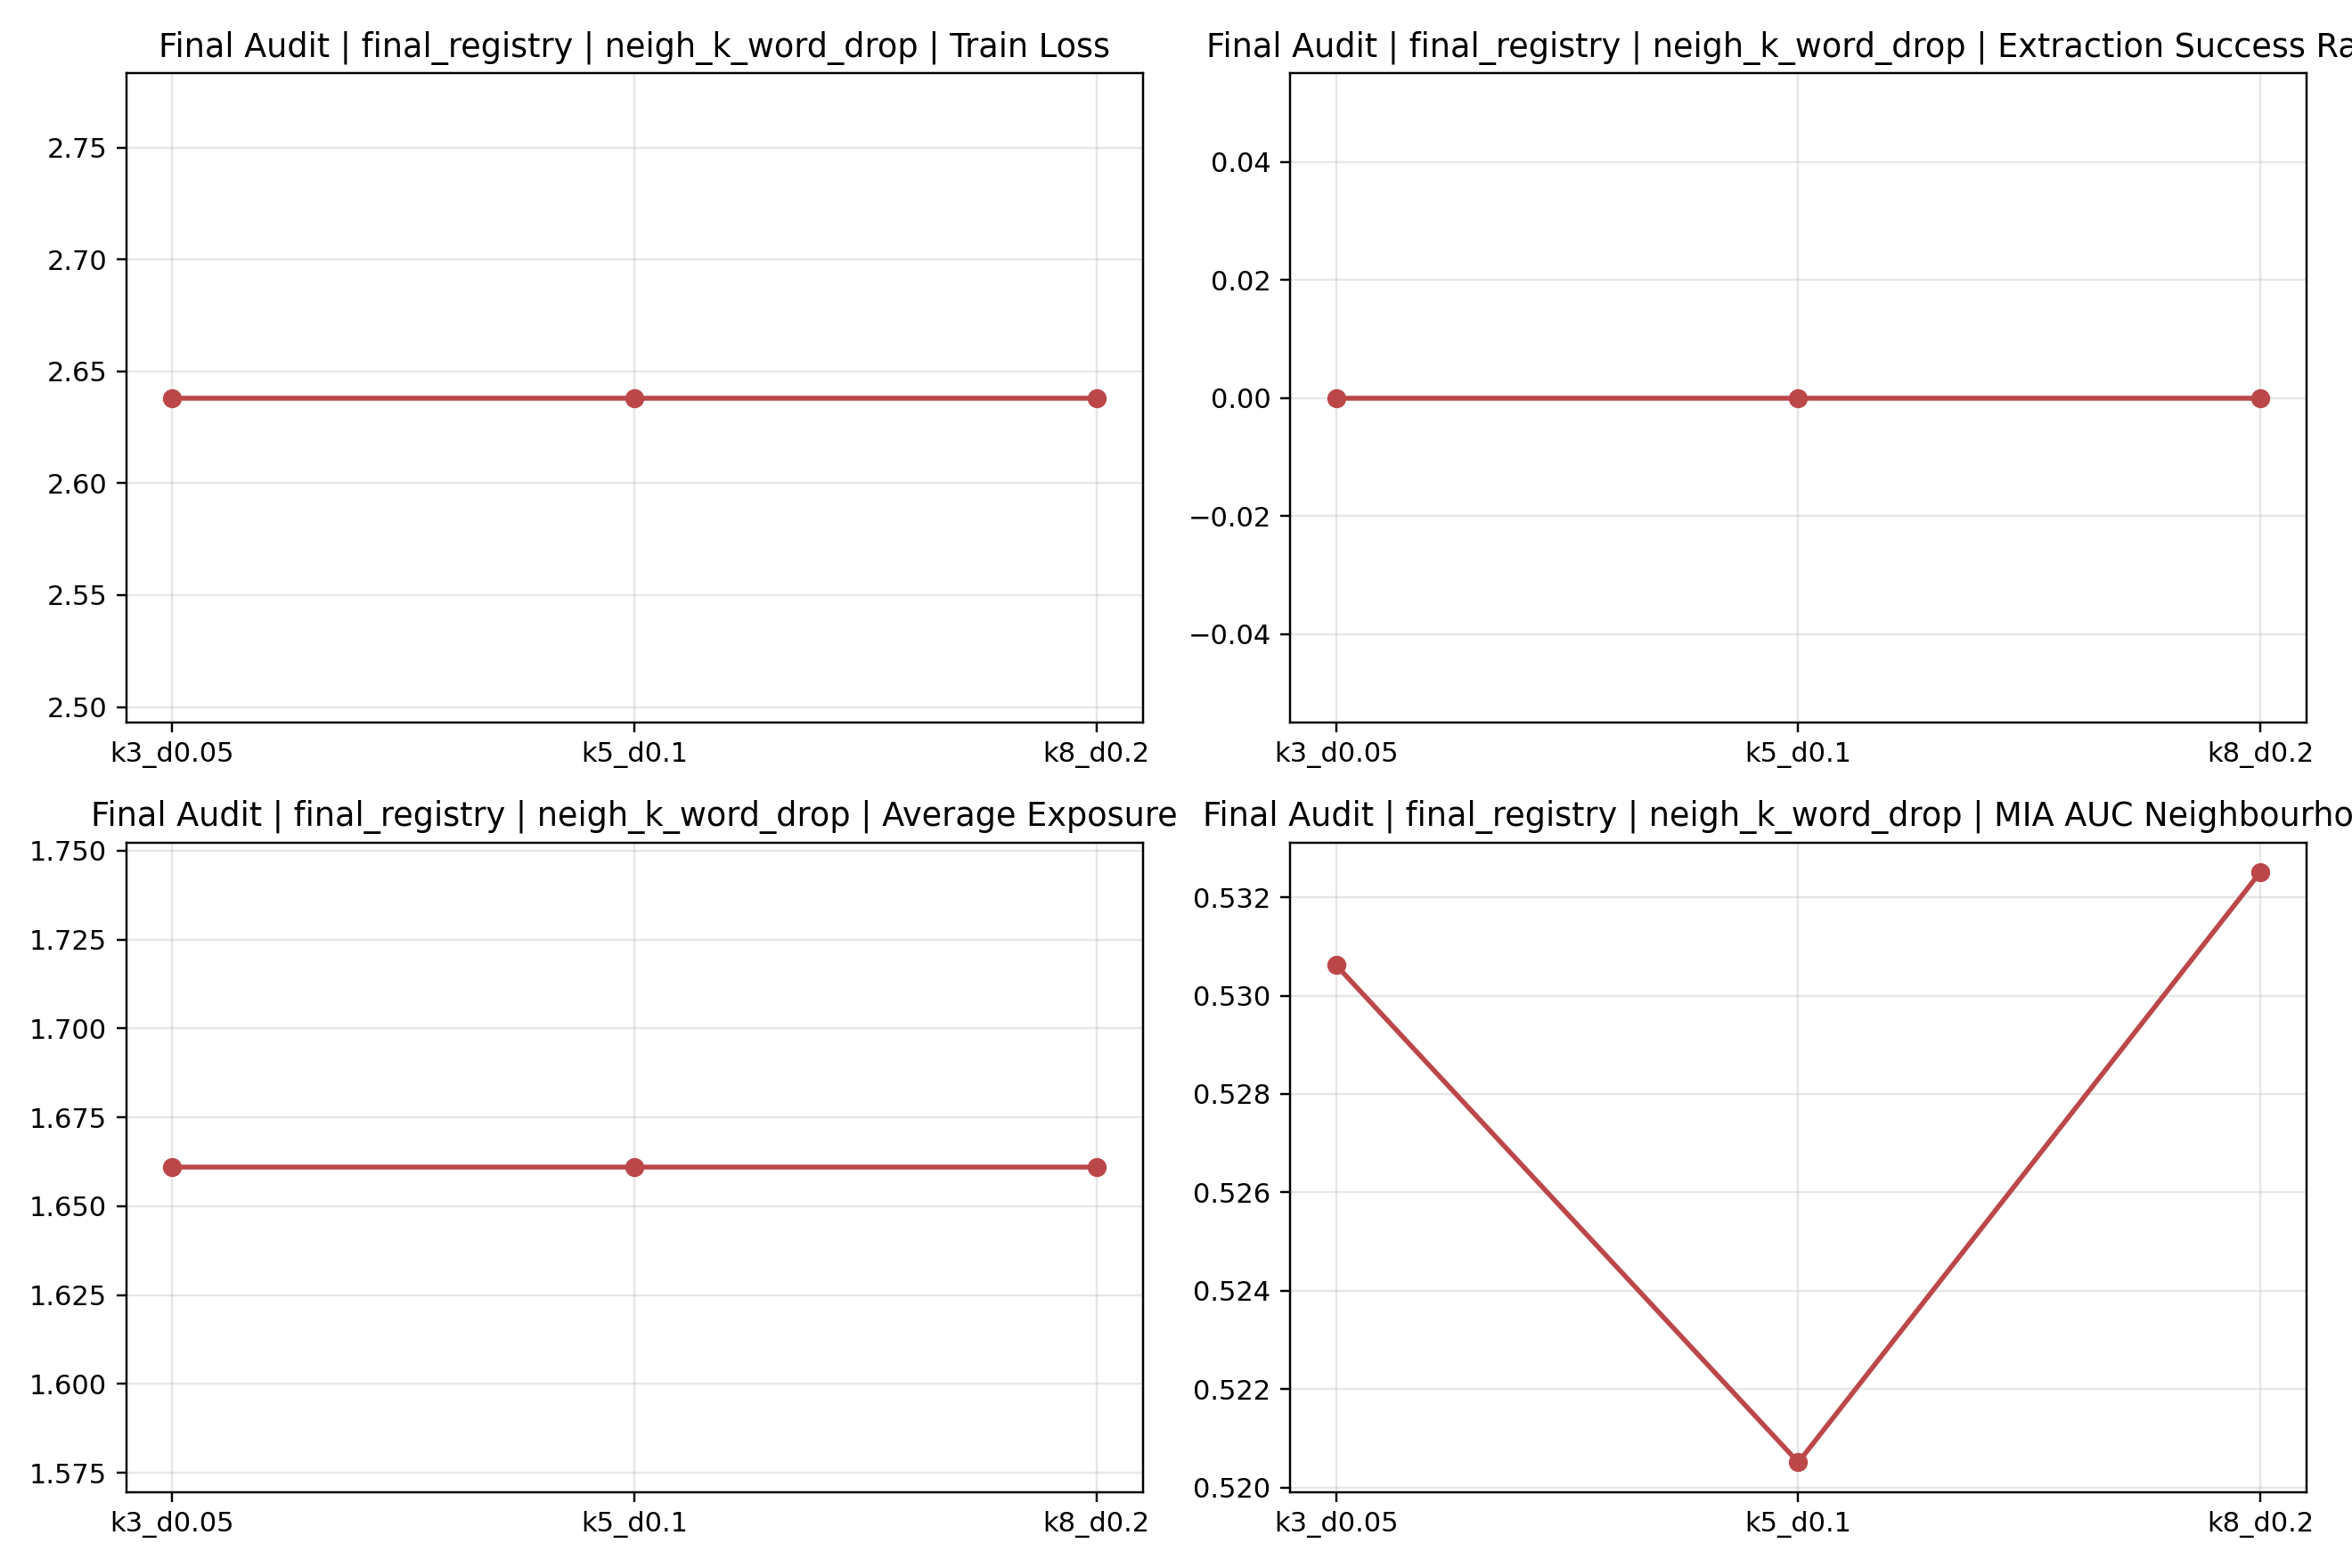

Data behind this chart, as committed beside it:
factor, value, category, n, seeds, notes, train_loss_mean, train_loss_std, extraction_success_rate_mean, extraction_success_rate_std, avg_exposure_mean, avg_exposure_std, mia_auc_loss_mean, mia_auc_loss_std, mia_auc_neighbourhood_mean, mia_auc_neighbourhood_std, mia_roc_tpr_1e-3_loss_mean, mia_roc_tpr_1e-3_loss_std, mia_roc_tpr_1e-4_loss_mean, mia_roc_tpr_1e-4_loss_std, mia_roc_tpr_1e-3_neighbourhood_mean, mia_roc_tpr_1e-3_neighbourhood_std, mia_roc_tpr_1e-4_neighbourhood_mean, mia_roc_tpr_1e-4_neighbourhood_std
neigh_k_word_drop, k3_d0.05, ablation, 1, 0, 评估消融, 2.638, 0.0, 0.0, 0.0, 1.661, 0.0, 0.5109, 0.0, 0.5306, 0.0, 0.0, 0.0, 0.0, 0.0, 0.001036, 0.0, 0.001036, 0.0
neigh_k_word_drop, k5_d0.1, ablation, 1, 0, 评估消融基线值, 2.638, 0.0, 0.0, 0.0, 1.661, 0.0, 0.5109, 0.0, 0.5205, 0.0, 0.0, 0.0, 0.0, 0.0, 0.002073, 0.0, 0.002073, 0.0
neigh_k_word_drop, k8_d0.2, ablation, 1, 0, 评估消融, 2.638, 0.0, 0.0, 0.0, 1.661, 0.0, 0.5109, 0.0, 0.5325, 0.0, 0.0, 0.0, 0.0, 0.0, 0.001036, 0.0, 0.001036, 0.0
